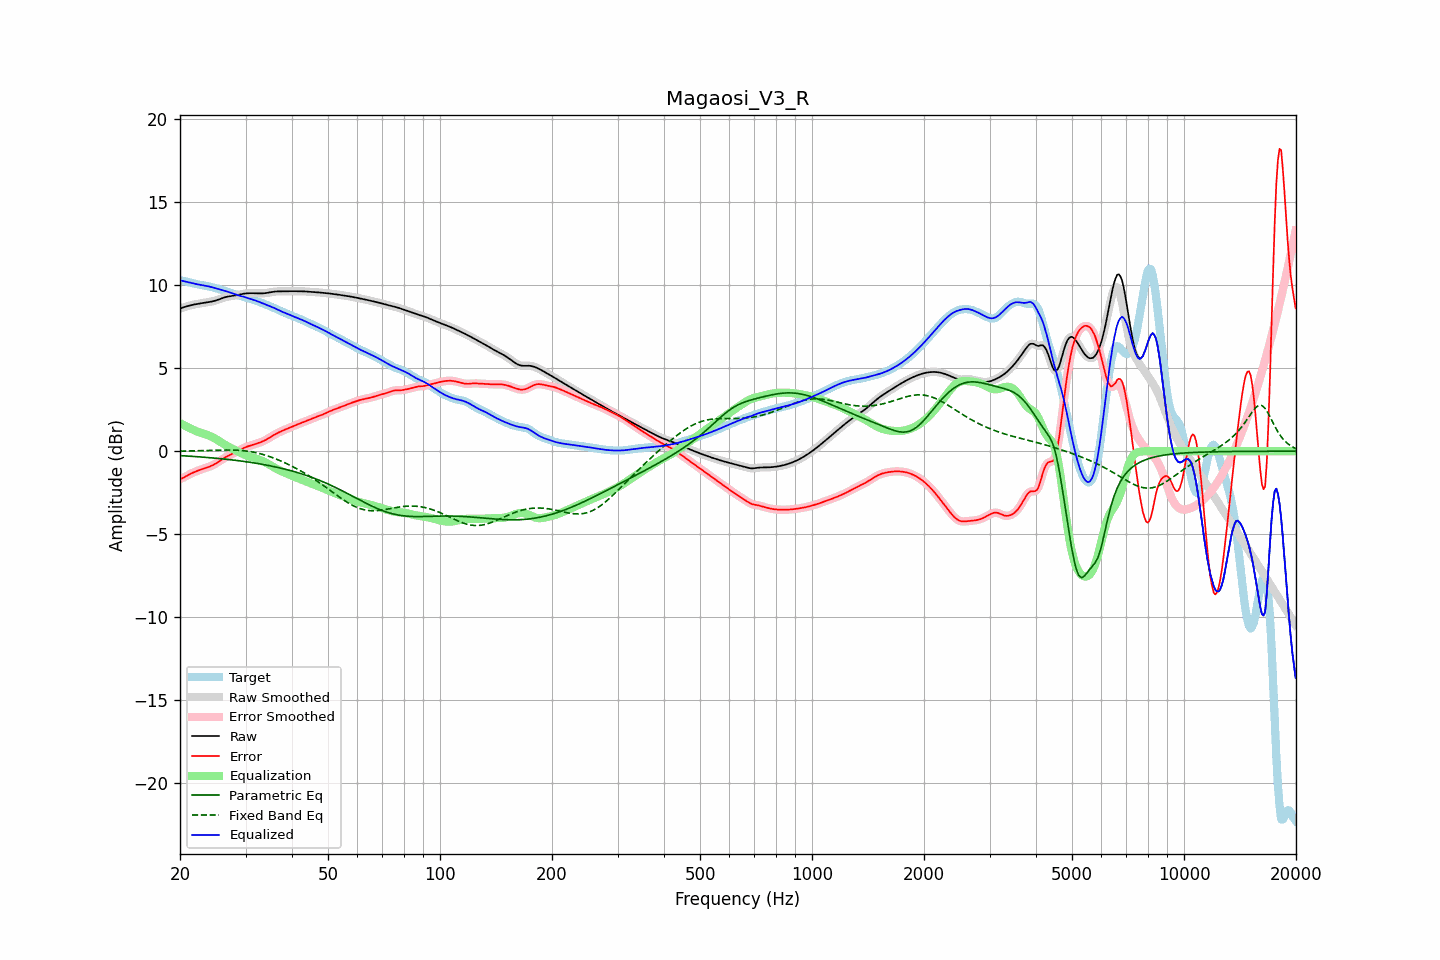

Source data for this figure (header and first rows):
frequency, raw, error, smoothed, error_smoothed, equalization, parametric_eq, fixed_band_eq, equalized_raw, equalized_smoothed, target
20.00, 8.60, -1.68, 8.60, -1.69, 1.70, -0.26, 0.00, 10.30, 10.30, 10.28
20.20, 8.63, -1.65, 8.63, -1.64, 1.65, -0.27, 0.00, 10.28, 10.28, 10.28
20.40, 8.67, -1.60, 8.67, -1.60, 1.59, -0.28, 0.01, 10.26, 10.26, 10.27
20.61, 8.70, -1.55, 8.70, -1.55, 1.54, -0.28, 0.01, 10.24, 10.24, 10.25
20.81, 8.73, -1.50, 8.73, -1.50, 1.49, -0.29, 0.01, 10.22, 10.22, 10.22
21.02, 8.75, -1.44, 8.76, -1.44, 1.44, -0.29, 0.01, 10.19, 10.20, 10.20
21.23, 8.78, -1.39, 8.78, -1.39, 1.39, -0.30, 0.02, 10.17, 10.17, 10.17
21.44, 8.80, -1.34, 8.80, -1.34, 1.35, -0.31, 0.02, 10.15, 10.15, 10.15
21.66, 8.83, -1.30, 8.83, -1.30, 1.30, -0.31, 0.02, 10.13, 10.13, 10.12
21.87, 8.85, -1.25, 8.85, -1.25, 1.26, -0.32, 0.02, 10.10, 10.10, 10.10
22.09, 8.86, -1.21, 8.86, -1.21, 1.21, -0.33, 0.03, 10.08, 10.08, 10.08
22.31, 8.88, -1.18, 8.88, -1.18, 1.18, -0.33, 0.03, 10.06, 10.06, 10.06
22.54, 8.90, -1.14, 8.90, -1.14, 1.14, -0.34, 0.03, 10.04, 10.04, 10.04
22.76, 8.91, -1.11, 8.91, -1.11, 1.11, -0.35, 0.03, 10.02, 10.02, 10.02
22.99, 8.93, -1.07, 8.93, -1.07, 1.08, -0.35, 0.04, 10.00, 10.00, 10.00
23.22, 8.94, -1.04, 8.94, -1.04, 1.04, -0.36, 0.04, 9.99, 9.99, 9.99
23.45, 8.96, -1.01, 8.96, -1.01, 1.01, -0.37, 0.04, 9.97, 9.97, 9.97
23.69, 8.97, -0.98, 8.97, -0.98, 0.98, -0.38, 0.05, 9.95, 9.95, 9.95
23.92, 8.99, -0.94, 8.99, -0.94, 0.94, -0.39, 0.05, 9.93, 9.93, 9.93
24.16, 9.01, -0.90, 9.01, -0.90, 0.90, -0.39, 0.05, 9.91, 9.91, 9.91
24.40, 9.03, -0.86, 9.03, -0.86, 0.86, -0.40, 0.06, 9.88, 9.88, 9.89
24.65, 9.05, -0.81, 9.05, -0.81, 0.81, -0.41, 0.06, 9.86, 9.86, 9.86
24.89, 9.08, -0.76, 9.08, -0.76, 0.75, -0.42, 0.06, 9.83, 9.83, 9.84
25.14, 9.11, -0.70, 9.11, -0.70, 0.69, -0.43, 0.06, 9.80, 9.80, 9.81
25.39, 9.14, -0.64, 9.14, -0.63, 0.63, -0.44, 0.07, 9.77, 9.77, 9.78
25.65, 9.18, -0.57, 9.18, -0.57, 0.57, -0.45, 0.07, 9.75, 9.75, 9.75
25.91, 9.21, -0.50, 9.21, -0.50, 0.51, -0.46, 0.07, 9.72, 9.72, 9.72
26.16, 9.25, -0.44, 9.25, -0.44, 0.45, -0.47, 0.07, 9.69, 9.69, 9.69
26.43, 9.28, -0.38, 9.28, -0.38, 0.39, -0.48, 0.07, 9.67, 9.66, 9.66
26.69, 9.30, -0.32, 9.30, -0.32, 0.33, -0.49, 0.07, 9.63, 9.64, 9.63
26.96, 9.33, -0.27, 9.33, -0.27, 0.28, -0.50, 0.07, 9.60, 9.60, 9.60
27.23, 9.34, -0.23, 9.34, -0.23, 0.23, -0.51, 0.07, 9.57, 9.57, 9.57
27.50, 9.36, -0.18, 9.36, -0.18, 0.18, -0.52, 0.07, 9.54, 9.54, 9.54
27.77, 9.37, -0.14, 9.37, -0.14, 0.13, -0.53, 0.07, 9.50, 9.50, 9.51
28.05, 9.38, -0.09, 9.38, -0.09, 0.08, -0.54, 0.06, 9.47, 9.47, 9.47
28.33, 9.40, -0.04, 9.40, -0.04, 0.03, -0.55, 0.06, 9.44, 9.44, 9.44
28.62, 9.42, 0.01, 9.42, 0.01, -0.02, -0.57, 0.06, 9.41, 9.41, 9.41
28.90, 9.44, 0.07, 9.45, 0.07, -0.07, -0.58, 0.05, 9.38, 9.38, 9.38
29.19, 9.47, 0.12, 9.47, 0.12, -0.11, -0.59, 0.04, 9.35, 9.35, 9.35
29.48, 9.49, 0.17, 9.49, 0.17, -0.16, -0.60, 0.03, 9.33, 9.33, 9.32
29.78, 9.50, 0.21, 9.50, 0.21, -0.20, -0.62, 0.02, 9.30, 9.30, 9.29
30.08, 9.51, 0.25, 9.51, 0.25, -0.24, -0.63, 0.01, 9.27, 9.27, 9.26
30.38, 9.52, 0.28, 9.52, 0.28, -0.28, -0.65, 0.00, 9.24, 9.24, 9.24
30.68, 9.52, 0.31, 9.52, 0.32, -0.32, -0.66, -0.01, 9.21, 9.21, 9.21
30.99, 9.52, 0.34, 9.52, 0.35, -0.35, -0.67, -0.03, 9.18, 9.18, 9.18
31.30, 9.52, 0.37, 9.52, 0.38, -0.38, -0.69, -0.05, 9.15, 9.15, 9.15
31.61, 9.52, 0.41, 9.52, 0.41, -0.41, -0.70, -0.06, 9.12, 9.12, 9.12
31.93, 9.52, 0.44, 9.52, 0.44, -0.44, -0.72, -0.08, 9.08, 9.08, 9.08
32.24, 9.52, 0.47, 9.52, 0.47, -0.47, -0.74, -0.11, 9.05, 9.05, 9.05
32.57, 9.51, 0.50, 9.51, 0.50, -0.50, -0.75, -0.13, 9.01, 9.01, 9.01
32.89, 9.51, 0.54, 9.51, 0.54, -0.54, -0.77, -0.15, 8.97, 8.97, 8.97
33.22, 9.51, 0.57, 9.51, 0.57, -0.58, -0.79, -0.18, 8.93, 8.93, 8.94
33.55, 9.52, 0.62, 9.52, 0.62, -0.62, -0.80, -0.21, 8.90, 8.90, 8.90
33.89, 9.53, 0.66, 9.53, 0.66, -0.67, -0.82, -0.24, 8.86, 8.86, 8.86
34.23, 9.54, 0.72, 9.54, 0.72, -0.72, -0.84, -0.27, 8.82, 8.82, 8.82
34.57, 9.56, 0.78, 9.56, 0.78, -0.78, -0.86, -0.30, 8.78, 8.78, 8.78
34.92, 9.58, 0.84, 9.58, 0.83, -0.83, -0.88, -0.33, 8.74, 8.74, 8.74
35.27, 9.59, 0.89, 9.59, 0.89, -0.89, -0.90, -0.37, 8.70, 8.70, 8.70
35.62, 9.61, 0.95, 9.61, 0.95, -0.95, -0.92, -0.40, 8.66, 8.66, 8.66
35.97, 9.62, 1.01, 9.62, 1.01, -1.01, -0.94, -0.44, 8.62, 8.62, 8.61
... 635 more rows
